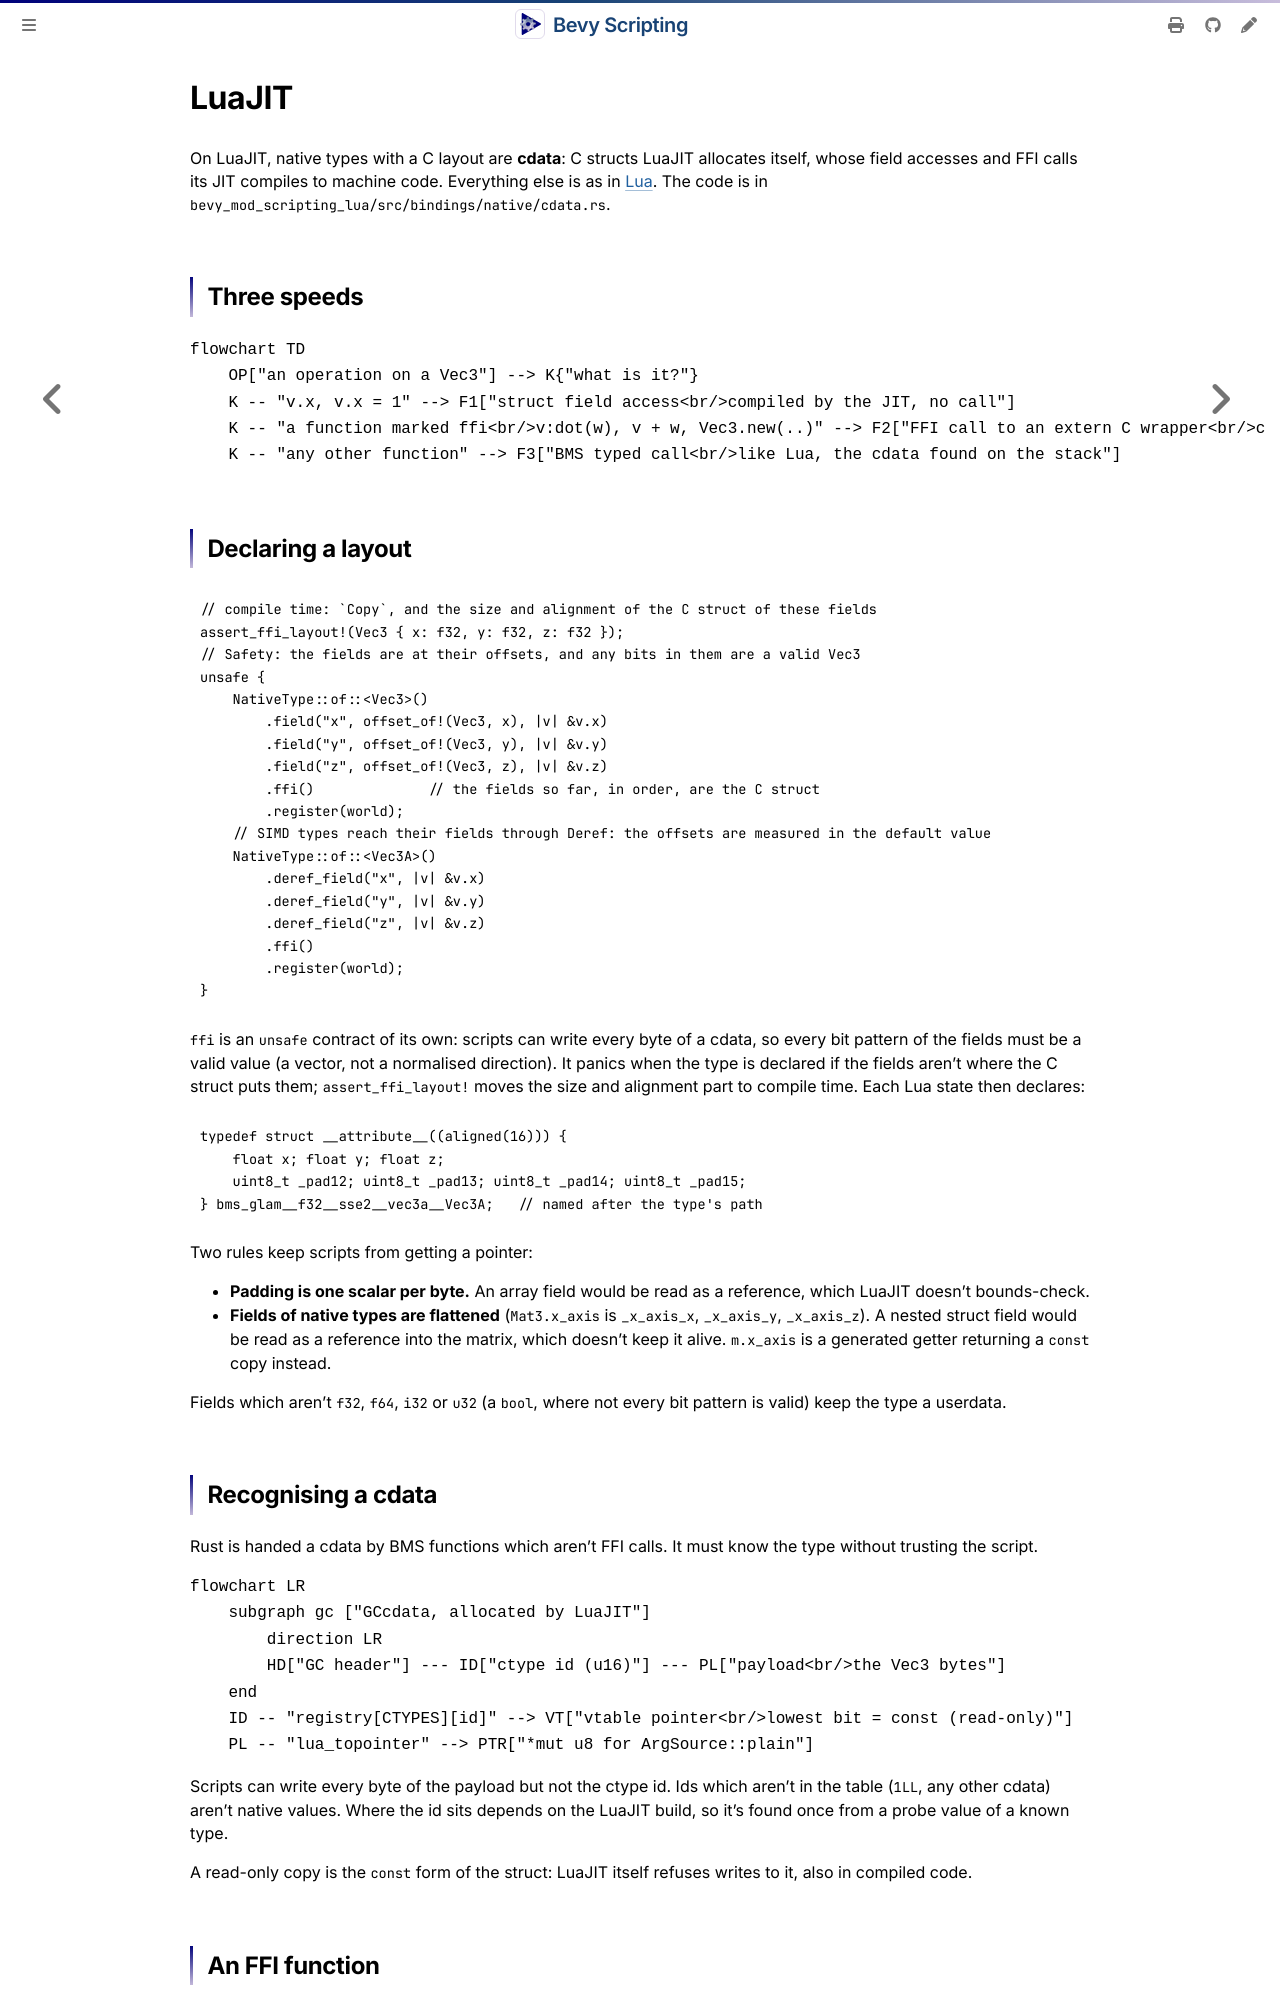

repository: makspll/bevy_mod_scripting · page: Development/LanguageInternals/luajit.html · generator: mdbook

# LuaJIT

On LuaJIT, native types with a C layout are **cdata**: C structs LuaJIT allocates itself, whose field accesses and FFI calls its JIT compiles to machine code. Everything else is as in [Lua](./lua.md). The code is in `bevy_mod_scripting_lua/src/bindings/native/cdata.rs`.

## Three speeds

```mermaid
flowchart TD
    OP["an operation on a Vec3"] --> K{"what is it?"}
    K -- "v.x, v.x = 1" --> F1["struct field access<br/>compiled by the JIT, no call"]
    K -- "a function marked ffi<br/>v:dot(w), v + w, Vec3.new(..)" --> F2["FFI call to an extern C wrapper<br/>compiled by the JIT, no Lua C API"]
    K -- "any other function" --> F3["BMS typed call<br/>like Lua, the cdata found on the stack"]
```

## Declaring a layout

```rust,ignore
// compile time: `Copy`, and the size and alignment of the C struct of these fields
assert_ffi_layout!(Vec3 { x: f32, y: f32, z: f32 });
// Safety: the fields are at their offsets, and any bits in them are a valid Vec3
unsafe {
    NativeType::of::<Vec3>()
        .field("x", offset_of!(Vec3, x), |v| &v.x)
        .field("y", offset_of!(Vec3, y), |v| &v.y)
        .field("z", offset_of!(Vec3, z), |v| &v.z)
        .ffi()              // the fields so far, in order, are the C struct
        .register(world);
    // SIMD types reach their fields through Deref: the offsets are measured in the default value
    NativeType::of::<Vec3A>()
        .deref_field("x", |v| &v.x)
        .deref_field("y", |v| &v.y)
        .deref_field("z", |v| &v.z)
        .ffi()
        .register(world);
}
```

`ffi` is an `unsafe` contract of its own: scripts can write every byte of a cdata, so every bit pattern of the fields must be a valid value (a vector, not a normalised direction). It panics when the type is declared if the fields aren't where the C struct puts them; `assert_ffi_layout!` moves the size and alignment part to compile time. Each Lua state then declares:

```c
typedef struct __attribute__((aligned(16))) {
    float x; float y; float z;
    uint8_t _pad12; uint8_t _pad13; uint8_t _pad14; uint8_t _pad15;
} bms_glam__f32__sse2__vec3a__Vec3A;   // named after the type's path
```

Two rules keep scripts from getting a pointer:

- **Padding is one scalar per byte.** An array field would be read as a reference, which LuaJIT doesn't bounds-check.
- **Fields of native types are flattened** (`Mat3.x_axis` is `_x_axis_x`, `_x_axis_y`, `_x_axis_z`). A nested struct field would be read as a reference into the matrix, which doesn't keep it alive. `m.x_axis` is a generated getter returning a `const` copy instead.

Fields which aren't `f32`, `f64`, `i32` or `u32` (a `bool`, where not every bit pattern is valid) keep the type a userdata.
